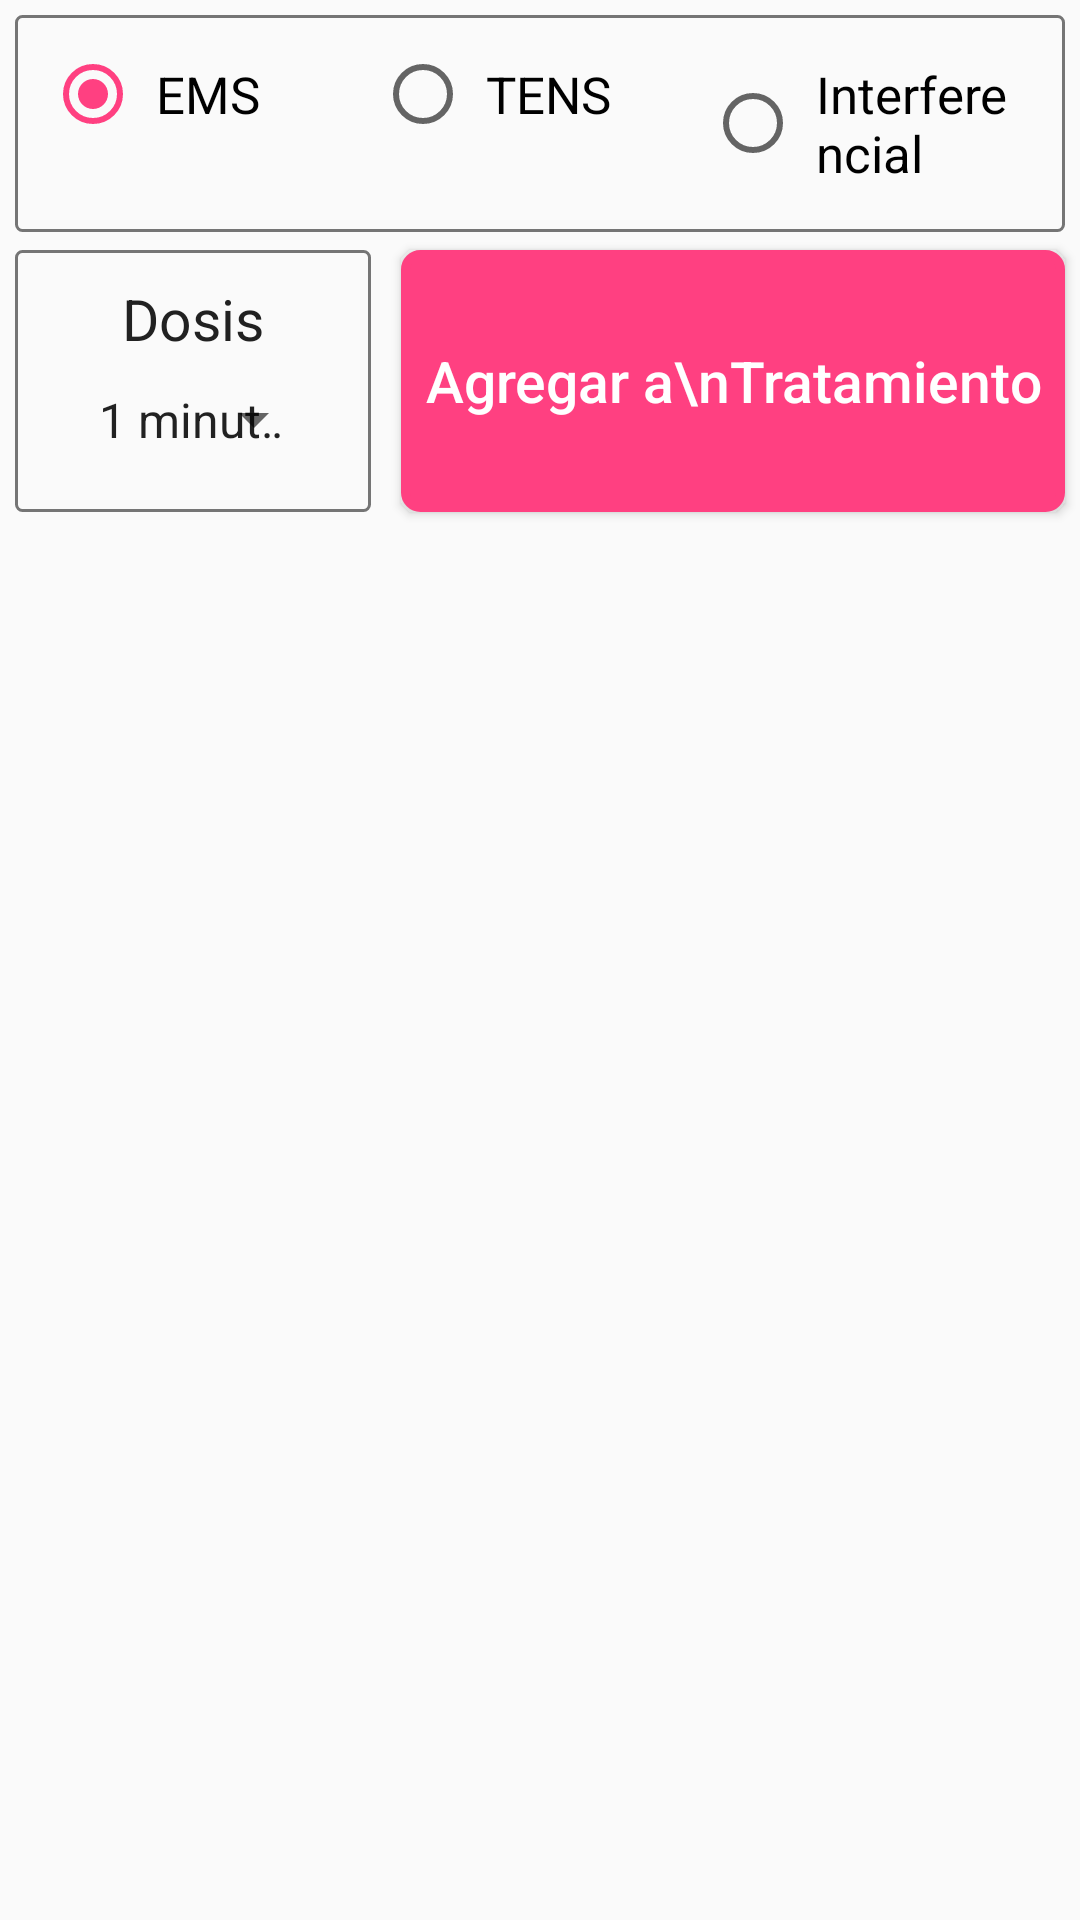

Android layout source for this screen:
<!-- AndroidManifest.xml: application theme AppTheme -->
<!-- res/layout/ll_opciones_ta.xml -->
<?xml version="1.0" encoding="utf-8"?>
<LinearLayout xmlns:android="http://schemas.android.com/apk/res/android"
    android:orientation="vertical" android:layout_width="match_parent"
    android:layout_height="match_parent">

    
    <LinearLayout
        android:layout_width="match_parent"
        android:layout_height="wrap_content"
        android:id="@+id/contenedor_ll_opciones_electro"
        android:visibility="visible"
        android:paddingBottom="5dp"
        android:orientation="vertical">

        <RadioGroup
            android:id="@+id/radiogroup_electro"
            android:layout_width="match_parent"
            android:layout_height="wrap_content"
            android:layout_marginBottom="1dp"
            android:layout_marginRight="5dp"
            android:layout_marginLeft="5dp"
            android:layout_marginTop="5dp"
            android:background="@drawable/border_panel"
            android:orientation="horizontal"
            android:padding="10dp"
            >

            <RadioButton
                android:id="@+id/radio_ems"
                android:layout_width="0dp"
                android:layout_height="wrap_content"
                android:layout_weight="1"
                android:text="EMS"
                android:padding="5dp"
                android:textSize="@dimen/font_size_paragraph"
                android:checked="true"
                />

            <RadioButton
                android:id="@+id/radio_tens"
                android:layout_width="0dp"
                android:layout_height="wrap_content"
                android:layout_weight="1"
                android:text="TENS"
                android:textSize="@dimen/font_size_paragraph"
                android:padding="5dp"
                />

            <RadioButton
                android:id="@+id/radio_interferencial"
                android:layout_width="0dp"
                android:layout_height="wrap_content"
                android:layout_weight="1"
                android:text="Interferencial"
                android:textSize="@dimen/font_size_paragraph"
                android:padding="5dp"
                />

        </RadioGroup>

        <LinearLayout
            android:layout_width="match_parent"
            android:layout_height="wrap_content"
            android:visibility="visible"
            android:orientation="horizontal">

            <LinearLayout
                android:layout_width="0dp"
                android:layout_height="match_parent"
                android:layout_weight="2"
                android:layout_margin="5dp"
                android:padding="10dp"
                android:background="@drawable/border_panel"
                >

                <android.support.design.widget.TextInputLayout
                    android:layout_width="match_parent"
                    android:layout_height="wrap_content">

                    <TextView
                        android:layout_width="match_parent"
                        android:layout_height="wrap_content"
                        android:text="Dosis"
                        android:textSize="@dimen/font_size_subtitle"
                        android:textColor="@color/colorPrimaryText"
                        android:textAlignment="center"
                        />

                    <Spinner
                        android:id="@+id/spinner_electro_dosis"
                        android:layout_width="match_parent"
                        android:layout_height="match_parent"
                        android:padding="5dp"
                        android:layout_margin="5dp"
                        android:drawSelectorOnTop="true"
                        android:entries="@array/str_tiempo_electro"
                        android:textAlignment="center"
                        />

                </android.support.design.widget.TextInputLayout>

            </LinearLayout>



            <Button
                android:id="@+id/btn_agregar_tratamiento_electro"
                android:layout_width="wrap_content"
                android:layout_height="match_parent"
                android:text="Agregar a\nTratamiento"
                android:padding="8dp"
                android:layout_margin="5dp"
                android:textSize="@dimen/font_size_subtitle"
                android:background="@drawable/mybutton"
                android:textColor="@color/colorTextButton"
                android:textAllCaps="false" />

        </LinearLayout>

    </LinearLayout>

    
    <LinearLayout
        android:layout_width="match_parent"
        android:layout_height="wrap_content"
        android:id="@+id/contenedor_ll_opciones_ultrasonido"
        android:visibility="gone"
        android:orientation="vertical">

        <RadioGroup
            android:id="@+id/radiogroup_ultrasonido"
            android:layout_width="match_parent"
            android:layout_height="wrap_content"
            android:layout_marginBottom="1dp"
            android:layout_marginRight="5dp"
            android:layout_marginLeft="5dp"
            android:layout_marginTop="5dp"
            android:background="@drawable/border_panel"
            android:orientation="horizontal"
            android:padding="10dp"
            >

            <RadioButton
                android:id="@+id/radio_pulsado"
                android:layout_width="0dp"
                android:layout_height="wrap_content"
                android:layout_weight="1"
                android:text="Pulsado"
                android:padding="5dp"
                android:textSize="@dimen/font_size_subtitle"
                android:checked="true"
                />

            <RadioButton
                android:id="@+id/radio_continuo"
                android:layout_width="0dp"
                android:layout_height="wrap_content"
                android:layout_weight="1"
                android:text="Contínuo"
                android:textSize="@dimen/font_size_subtitle"
                android:padding="5dp"
                />

        </RadioGroup>
        <LinearLayout
            android:layout_width="match_parent"
            android:layout_height="wrap_content"
            android:visibility="visible"
            android:orientation="horizontal">

            <LinearLayout
                android:layout_width="0dp"
                android:layout_height="wrap_content"
                android:layout_weight="2"
                android:padding="5dp"
                android:background="@drawable/border_panel"
                android:layout_margin="5dp"
                android:orientation="vertical"
                >

                <RadioGroup
                    android:id="@+id/radiogroup_ultrasonido_mhz"
                    android:layout_width="match_parent"
                    android:layout_height="wrap_content"
                    android:layout_marginBottom="1dp"
                    android:layout_marginRight="5dp"
                    android:layout_marginLeft="5dp"
                    android:layout_marginTop="2dp"
                    android:background="@drawable/border_panel"
                    android:orientation="horizontal"
                    android:padding="2dp"
                    >

                    <RadioButton
                        android:id="@+id/radio_1mhz"
                        android:layout_width="0dp"
                        android:layout_height="wrap_content"
                        android:layout_weight="1"
                        android:text="1 MHZ"
                        android:padding="5dp"
                        android:textSize="@dimen/font_size_subtitle"
                        android:checked="true"
                        />

                    <RadioButton
                        android:id="@+id/radio_3mhz"
                        android:layout_width="0dp"
                        android:layout_height="wrap_content"
                        android:layout_weight="1"
                        android:text="3 MHZ"
                        android:textSize="@dimen/font_size_subtitle"
                        android:padding="5dp"
                        />

                </RadioGroup>


                <Spinner
                    android:id="@+id/spinner_ultrasonido_tiempo"
                    android:layout_width="match_parent"
                    android:layout_height="match_parent"
                    android:padding="5dp"
                    android:layout_margin="5dp"
                    android:drawSelectorOnTop="true"
                    android:entries="@array/str_tiempo_electro"
                    android:textAlignment="center"
                    />

            </LinearLayout>

            <Button
                android:id="@+id/btn_agregar_tratamiento_ultrasonido"
                android:layout_width="wrap_content"
                android:layout_height="match_parent"
                android:text="Agregar a\nTratamiento"
                android:padding="8dp"
                android:layout_margin="5dp"
                android:textSize="@dimen/font_size_subtitle"
                android:background="@drawable/mybutton"
                android:textColor="@color/colorTextButton"
                android:textAllCaps="false"
                />

        </LinearLayout>

    </LinearLayout>

    
    <LinearLayout
        android:layout_width="match_parent"
        android:layout_height="wrap_content"
        android:id="@+id/contenedor_ll_opciones_lasser"
        android:visibility="gone"
        android:padding="10dp"
        android:orientation="horizontal">

        <android.support.design.widget.TextInputLayout
            android:layout_width="0dp"
            android:layout_height="wrap_content"
            android:layout_weight="1">

            <EditText
                android:id="@+id/txt_lasser_lasser"
                android:layout_width="match_parent"
                android:layout_height="wrap_content"
                android:gravity="top|left"
                android:lines="3"
                android:minLines="3"
                android:maxLength="255"
                android:textSize="@dimen/font_size_paragraph"
                android:hint="Escribe aquí el tratamiento Lasser"

                />

        </android.support.design.widget.TextInputLayout>


        <Button
            android:id="@+id/btn_agregar_tratamiento_lasser"
            android:layout_width="wrap_content"
            android:layout_height="match_parent"
            android:text="Agregar a\nTratamiento"
            android:padding="8dp"
            android:layout_margin="5dp"
            android:textSize="@dimen/font_size_subtitle"
            android:background="@drawable/mybutton"
            android:textColor="@color/colorTextButton"
            android:textAllCaps="false"
            />

    </LinearLayout>


</LinearLayout>
<!-- resources referenced by this layout -->
<resources>
  <string-array name="str_tiempo_electro">
          <item>1 minuto</item>
          <item>2 minutos</item>
          <item>3 minutos</item>
          <item>4 minutos</item>
          <item>5 minutos</item>
          <item>6 minutos</item>
          <item>7 minutos</item>
          <item>8 minutos</item>
          <item>9 minutos</item>
          <item>10 minutos</item>
          <item>11 minutos</item>
          <item>12 minutos</item>
          <item>13 minutos</item>
          <item>14 minutos</item>
          <item>15 minutos</item>
      </string-array>
  <color name="colorPrimaryText">#212121</color>
  <color name="colorTextButton">#FFFFFF</color>
  <dimen name="font_size_paragraph">17sp</dimen>
  <dimen name="font_size_subtitle">19sp</dimen>
  <!-- drawable border_panel (drawable) -->
  <shape
      xmlns:android="http://schemas.android.com/apk/res/android"
      android:shape="rectangle"    >
      <solid
          android:color="@null" >
      </solid>
  
      <stroke
          android:width="1dp"
          android:color="@color/colorSecondaryText" >
      </stroke>
  
      <padding
          android:left="2dp"
          android:top="2dp"
          android:right="2dp"
          android:bottom="2dp"    >
      </padding>
  
      <corners
          android:radius="2dp"   >
      </corners>
  
  </shape>
  <!-- drawable mybutton: vector/xml drawable (drawable, 2181 chars, omitted) -->
  <style name="AppTheme" parent="Theme.AppCompat.Light.DarkActionBar">
          
          <item name="colorPrimary">@color/colorPrimary</item>
          <item name="colorPrimaryDark">@color/colorPrimaryDark</item>
          <item name="colorAccent">@color/colorAccent</item>
          <item name="textColorError">#ff0000</item>
      </style>
  <color name="colorSecondaryText">#757575</color>
  <color name="colorPrimary">#3F51B5</color>
  <color name="colorPrimaryDark">#303F9F</color>
  <color name="colorAccent">#FF4081</color>
</resources>
